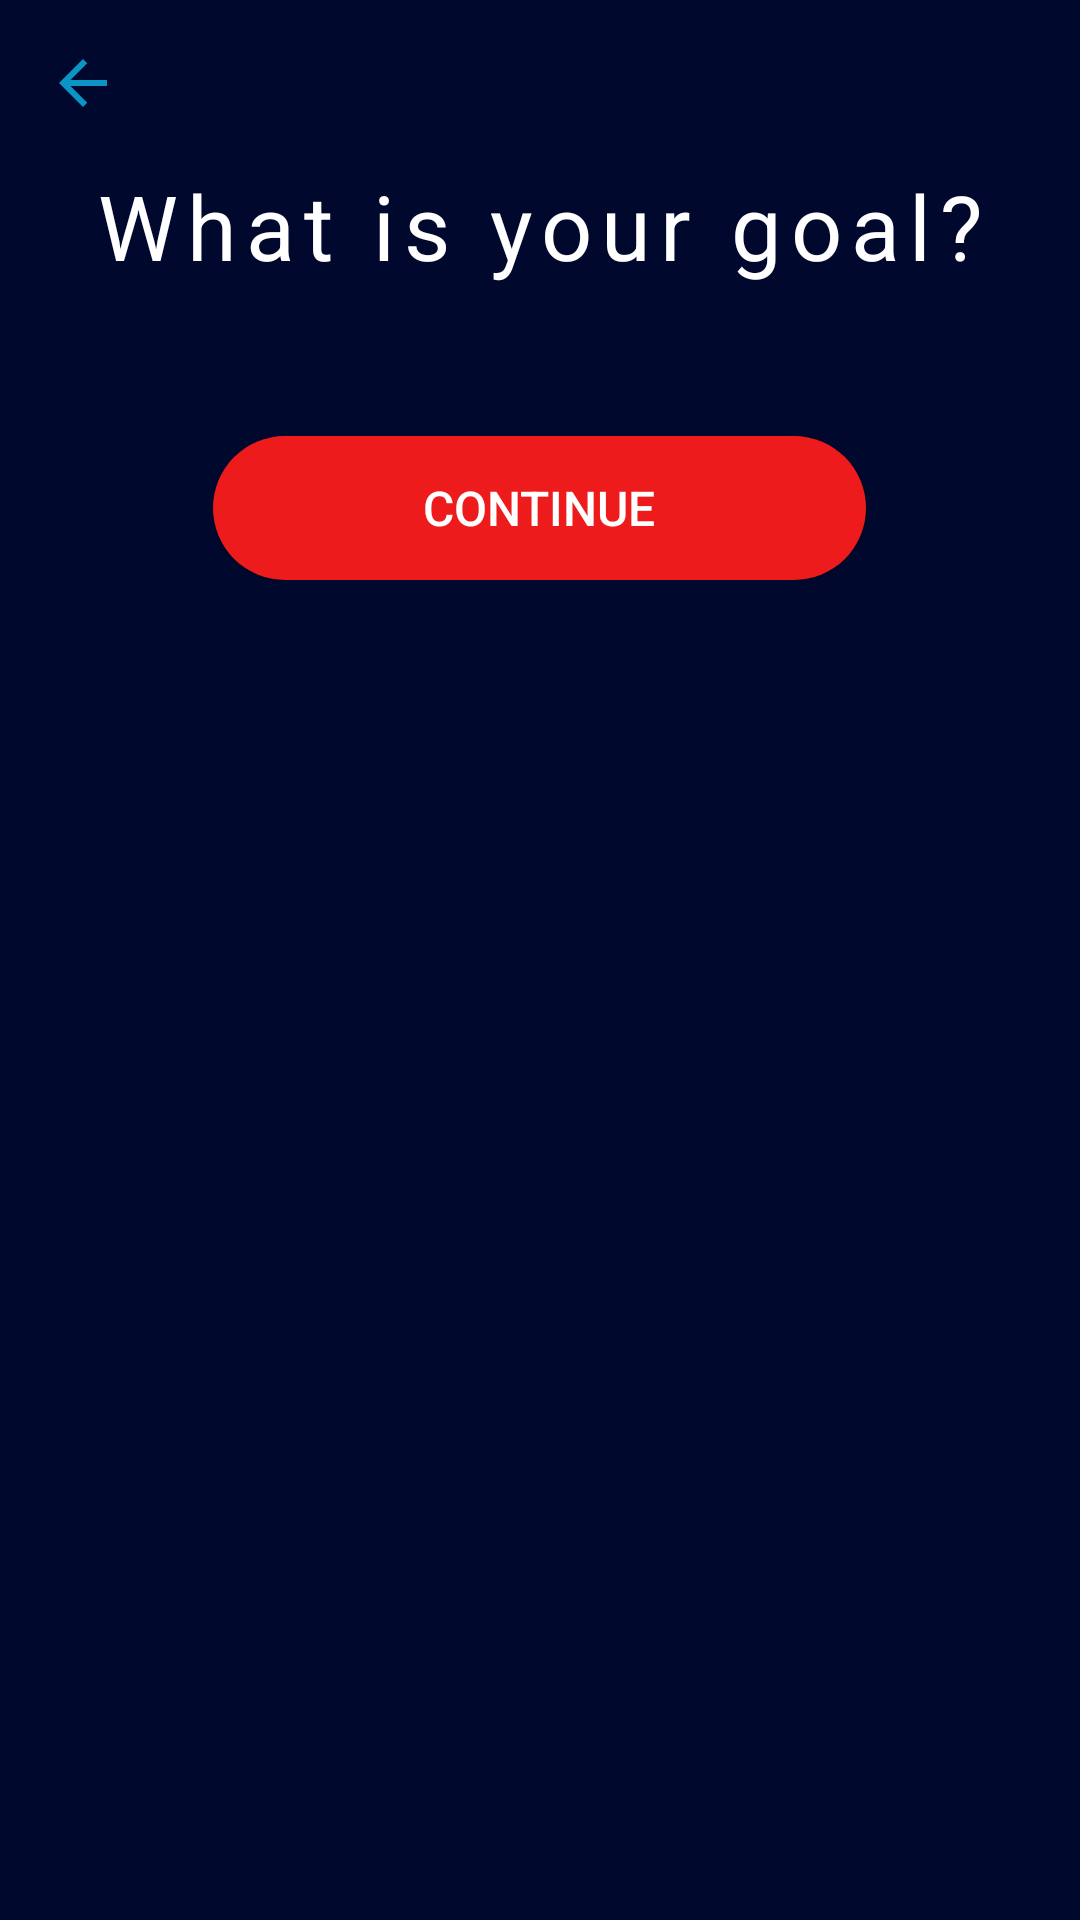

Layout XML and referenced resources for this Android screen:
<!-- AndroidManifest.xml: application theme AppTheme -->
<!-- res/layout/acitivity_physique.xml -->
<?xml version="1.0" encoding="utf-8"?>
<ScrollView xmlns:android="http://schemas.android.com/apk/res/android"
    android:layout_width="match_parent"
    android:layout_height="match_parent"
    xmlns:app="http://schemas.android.com/apk/res-auto"
    android:background="@color/gradStart">

    <LinearLayout
        android:layout_width="match_parent"
        android:layout_height="match_parent"
        android:orientation="vertical">

        <ImageButton
            android:id="@+id/backButtonPhysique"
            android:layout_width="55dp"
            android:layout_height="55dp"
            android:src="@drawable/ic_arrow_back_blue_short"
            android:background="@color/gradStart"/>

        <TextView
            android:id="@+id/mood_roster_title"
            android:layout_width="match_parent"
            android:layout_height="wrap_content"
            android:letterSpacing="0.1"
            android:gravity="center"
            android:text="What is your goal?"
            android:textColor="#ffffff"
            android:layout_marginBottom="20dp"
            android:textSize="30sp" />

        <HorizontalScrollView
            android:id="@+id/physique_roster"
            android:layout_width="match_parent"
            android:layout_height="wrap_content"
            android:clipToPadding="false"
            android:foregroundGravity="center"
            >

            <LinearLayout
                android:id="@+id/gallery"
                android:layout_width="wrap_content"
                android:layout_height="wrap_content"
                android:orientation="horizontal">

            </LinearLayout>

        </HorizontalScrollView>

        <Button
            android:id="@+id/continuePhysique"
            android:layout_width="wrap_content"
            android:layout_height="wrap_content"
            android:layout_marginTop="30dp"
            android:background="@drawable/redbutton"
            android:textColor="#FFFFFF"
            android:paddingRight="70dp"
            android:paddingLeft="70dp"
            android:paddingBottom="10dp"
            android:paddingTop="10dp"
            android:layout_gravity="center"
            android:textSize="16sp"
            android:text="Continue" />

    </LinearLayout>



</ScrollView>
<!-- resources referenced by this layout -->
<resources>
  <color name="gradStart">#01082E</color>
  <!-- drawable ic_arrow_back_blue_short (drawable) -->
  <vector android:height="24dp" android:tint="#0A95C6"
      android:viewportHeight="24.0" android:viewportWidth="24.0"
      android:width="24dp" xmlns:android="http://schemas.android.com/apk/res/android">
      <path android:fillColor="#FF000000" android:pathData="M20,11H7.83l5.59,-5.59L12,4l-8,8 8,8 1.41,-1.41L7.83,13H20v-2z"/>
  </vector>
  <!-- drawable redbutton (drawable) -->
  <shape xmlns:android="http://schemas.android.com/apk/res/android"
      android:shape="rectangle"
      android:padding="5dp">
      <solid android:color="#ED1B1B"/> 
      <corners
          android:bottomRightRadius="50dp"
          android:bottomLeftRadius="50dp"
          android:topLeftRadius="50dp"
          android:topRightRadius="50dp"/>
  </shape>
  <style name="AppTheme" parent="Theme.AppCompat.Light.NoActionBar">
          
          <item name="colorPrimary">@color/colorPrimary</item>
          <item name="colorPrimaryDark">@color/colorPrimaryDark</item>
          <item name="colorAccent">@color/colorAccent</item>
  
      </style>
  <color name="colorPrimary">#6200EE</color>
  <color name="colorPrimaryDark">#3700B3</color>
  <color name="colorAccent">#3F51B5</color>
</resources>
